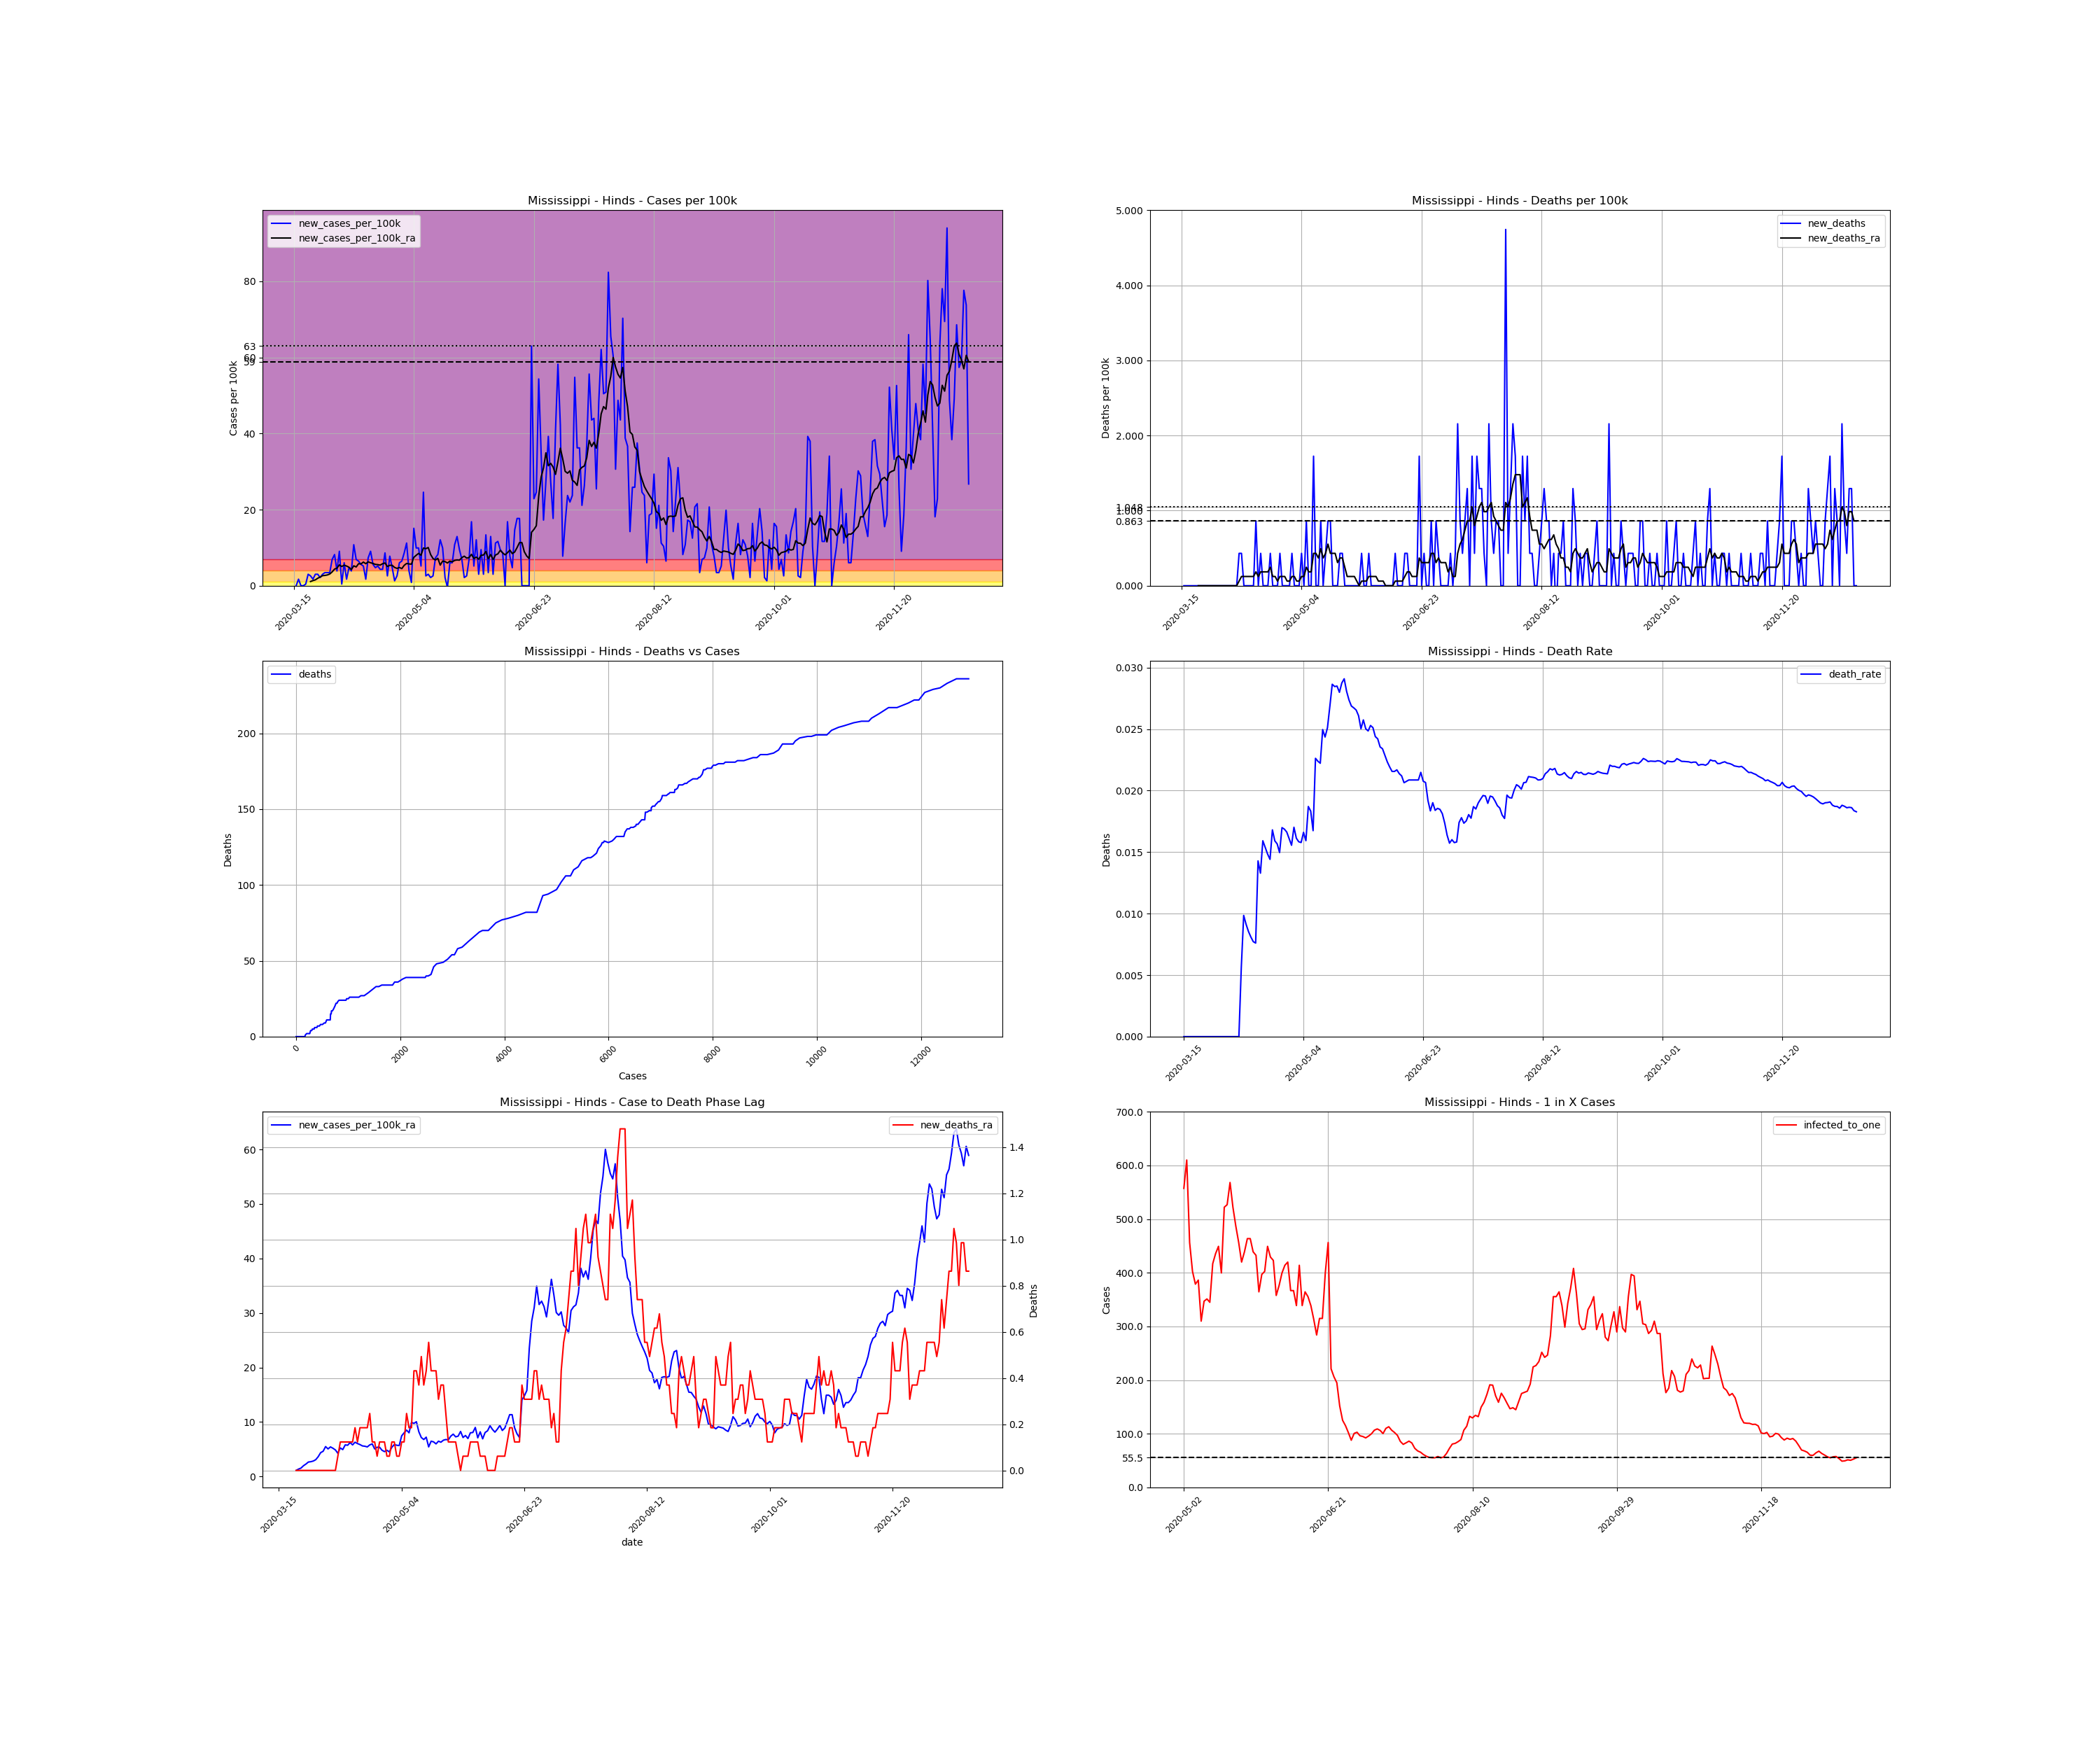

Data behind this chart, as committed beside it:
, date, county, state, fips, cases, deaths, COUNTY, STNAME, CTYNAME, POPESTIMATE2019, cases_per_100k, deaths_per_100k, death_rate, new_cases, new_cases_per_100k, new_deaths, new_cases_per_100k_ra, new_deaths_ra, active_cases, infected_to_one
114790, 2020-03-15, Hinds, Mississippi, 28049, 2, 0.0, 49, Mississippi, Hinds, 231840, 0.8627, 0.0, 0.0, , , , , , , 
114791, 2020-03-16, Hinds, Mississippi, 28049, 2, 0.0, 49, Mississippi, Hinds, 231840, 0.8627, 0.0, 0.0, 0.0, 0.0, 0.0, , , , 
114792, 2020-03-17, Hinds, Mississippi, 28049, 6, 0.0, 49, Mississippi, Hinds, 231840, 2.588, 0.0, 0.0, 4.0, 1.725, 0.0, , , , 
114793, 2020-03-18, Hinds, Mississippi, 28049, 6, 0.0, 49, Mississippi, Hinds, 231840, 2.588, 0.0, 0.0, 0.0, 0.0, 0.0, , , , 
114794, 2020-03-19, Hinds, Mississippi, 28049, 6, 0.0, 49, Mississippi, Hinds, 231840, 2.588, 0.0, 0.0, 0.0, 0.0, 0.0, , , , 
114795, 2020-03-20, Hinds, Mississippi, 28049, 7, 0.0, 49, Mississippi, Hinds, 231840, 3.019, 0.0, 0.0, 1.0, 0.4313, 0.0, , , , 
114796, 2020-03-21, Hinds, Mississippi, 28049, 14, 0.0, 49, Mississippi, Hinds, 231840, 6.039, 0.0, 0.0, 7.0, 3.019, 0.0, , , , 
114797, 2020-03-22, Hinds, Mississippi, 28049, 20, 0.0, 49, Mississippi, Hinds, 231840, 8.627, 0.0, 0.0, 6.0, 2.588, 0.0, 1.109, 0.0, , 
114798, 2020-03-23, Hinds, Mississippi, 28049, 24, 0.0, 49, Mississippi, Hinds, 231840, 10.35, 0.0, 0.0, 4.0, 1.725, 0.0, 1.356, 0.0, 22.0, 2635
114799, 2020-03-24, Hinds, Mississippi, 28049, 31, 0.0, 49, Mississippi, Hinds, 231840, 13.37, 0.0, 0.0, 7.0, 3.019, 0.0, 1.54, 0.0, 29.0, 1999
114800, 2020-03-25, Hinds, Mississippi, 28049, 38, 0.0, 49, Mississippi, Hinds, 231840, 16.39, 0.0, 0.0, 7.0, 3.019, 0.0, 1.972, 0.0, 32.0, 1811
114801, 2020-03-26, Hinds, Mississippi, 28049, 43, 0.0, 49, Mississippi, Hinds, 231840, 18.55, 0.0, 0.0, 5.0, 2.157, 0.0, 2.28, 0.0, 37.0, 1566
114802, 2020-03-27, Hinds, Mississippi, 28049, 50, 0.0, 49, Mississippi, Hinds, 231840, 21.57, 0.0, 0.0, 7.0, 3.019, 0.0, 2.65, 0.0, 44.0, 1317
114803, 2020-03-28, Hinds, Mississippi, 28049, 58, 0.0, 49, Mississippi, Hinds, 231840, 25.02, 0.0, 0.0, 8.0, 3.451, 0.0, 2.711, 0.0, 51.0, 1136
114804, 2020-03-29, Hinds, Mississippi, 28049, 66, 0.0, 49, Mississippi, Hinds, 231840, 28.47, 0.0, 0.0, 8.0, 3.451, 0.0, 2.834, 0.0, 52.0, 1115
114805, 2020-03-30, Hinds, Mississippi, 28049, 74, 0.0, 49, Mississippi, Hinds, 231840, 31.92, 0.0, 0.0, 8.0, 3.451, 0.0, 3.081, 0.0, 54.0, 1073
114806, 2020-03-31, Hinds, Mississippi, 28049, 90, 0.0, 49, Mississippi, Hinds, 231840, 38.82, 0.0, 0.0, 16.0, 6.901, 0.0, 3.636, 0.0, 66.0, 878.2
114807, 2020-04-01, Hinds, Mississippi, 28049, 109, 0.0, 49, Mississippi, Hinds, 231840, 47.02, 0.0, 0.0, 19.0, 8.195, 0.0, 4.375, 0.0, 78.0, 743.1
114808, 2020-04-02, Hinds, Mississippi, 28049, 118, 0.0, 49, Mississippi, Hinds, 231840, 50.9, 0.0, 0.0, 9.0, 3.882, 0.0, 4.621, 0.0, 80.0, 724.5
114809, 2020-04-03, Hinds, Mississippi, 28049, 139, 0.0, 49, Mississippi, Hinds, 231840, 59.96, 0.0, 0.0, 21.0, 9.058, 0.0, 5.484, 0.0, 96.0, 603.8
114810, 2020-04-04, Hinds, Mississippi, 28049, 140, 0.0, 49, Mississippi, Hinds, 231840, 60.39, 0.0, 0.0, 1.0, 0.4313, 0.0, 5.053, 0.0, 90.0, 644.0
114811, 2020-04-05, Hinds, Mississippi, 28049, 154, 0.0, 49, Mississippi, Hinds, 231840, 66.43, 0.0, 0.0, 14.0, 6.039, 0.0, 5.422, 0.0, 96.0, 603.8
114812, 2020-04-06, Hinds, Mississippi, 28049, 158, 0.0, 49, Mississippi, Hinds, 231840, 68.15, 0.0, 0.0, 4.0, 1.725, 0.0, 5.176, 0.0, 92.0, 630.0
114813, 2020-04-07, Hinds, Mississippi, 28049, 169, 0.0, 49, Mississippi, Hinds, 231840, 72.9, 0.0, 0.0, 11.0, 4.745, 0.0, 4.868, 0.0, 95.0, 610.1
114814, 2020-04-08, Hinds, Mississippi, 28049, 178, 1.0, 49, Mississippi, Hinds, 231840, 76.78, 0.4313, 0.005618, 9.0, 3.882, 0.4313, 4.252, 0.06162, 88.0, 658.6
114815, 2020-04-09, Hinds, Mississippi, 28049, 203, 2.0, 49, Mississippi, Hinds, 231840, 87.56, 0.8627, 0.009852, 25.0, 10.78, 0.4313, 5.238, 0.1232, 94.0, 616.6
114816, 2020-04-10, Hinds, Mississippi, 28049, 219, 2.0, 49, Mississippi, Hinds, 231840, 94.46, 0.8627, 0.009132, 16.0, 6.901, 0.0, 4.93, 0.1232, 101.0, 573.9
114817, 2020-04-11, Hinds, Mississippi, 28049, 234, 2.0, 49, Mississippi, Hinds, 231840, 100.9, 0.8627, 0.008547, 15.0, 6.47, 0.0, 5.792, 0.1232, 95.0, 610.1
114818, 2020-04-12, Hinds, Mississippi, 28049, 247, 2.0, 49, Mississippi, Hinds, 231840, 106.5, 0.8627, 0.008097, 13.0, 5.607, 0.0, 5.731, 0.1232, 107.0, 541.7
114819, 2020-04-13, Hinds, Mississippi, 28049, 259, 2.0, 49, Mississippi, Hinds, 231840, 111.7, 0.8627, 0.007722, 12.0, 5.176, 0.0, 6.224, 0.1232, 105.0, 552.0
114820, 2020-04-14, Hinds, Mississippi, 28049, 263, 2.0, 49, Mississippi, Hinds, 231840, 113.4, 0.8627, 0.007605, 4.0, 1.725, 0.0, 5.792, 0.1232, 105.0, 552.0
114821, 2020-04-15, Hinds, Mississippi, 28049, 280, 4.0, 49, Mississippi, Hinds, 231840, 120.8, 1.725, 0.01429, 17.0, 7.333, 0.8627, 6.285, 0.1849, 111.0, 522.2
114822, 2020-04-16, Hinds, Mississippi, 28049, 301, 4.0, 49, Mississippi, Hinds, 231840, 129.8, 1.725, 0.01329, 21.0, 9.058, 0.0, 6.039, 0.1232, 123.0, 471.2
114823, 2020-04-17, Hinds, Mississippi, 28049, 314, 5.0, 49, Mississippi, Hinds, 231840, 135.4, 2.157, 0.01592, 13.0, 5.607, 0.4313, 5.854, 0.1849, 111.0, 522.2
114824, 2020-04-18, Hinds, Mississippi, 28049, 325, 5.0, 49, Mississippi, Hinds, 231840, 140.2, 2.157, 0.01538, 11.0, 4.745, 0.0, 5.607, 0.1849, 106.0, 546.8
114825, 2020-04-19, Hinds, Mississippi, 28049, 337, 5.0, 49, Mississippi, Hinds, 231840, 145.4, 2.157, 0.01484, 12.0, 5.176, 0.0, 5.546, 0.1849, 103.0, 562.7
114826, 2020-04-20, Hinds, Mississippi, 28049, 347, 5.0, 49, Mississippi, Hinds, 231840, 149.7, 2.157, 0.01441, 10.0, 4.313, 0.0, 5.422, 0.1849, 100.0, 579.6
114827, 2020-04-21, Hinds, Mississippi, 28049, 357, 6.0, 49, Mississippi, Hinds, 231840, 154, 2.588, 0.01681, 10.0, 4.313, 0.4313, 5.792, 0.2465, 98.0, 591.4
114828, 2020-04-22, Hinds, Mississippi, 28049, 377, 6.0, 49, Mississippi, Hinds, 231840, 162.6, 2.588, 0.01592, 20.0, 8.627, 0.0, 5.977, 0.1232, 114.0, 508.4
114829, 2020-04-23, Hinds, Mississippi, 28049, 383, 6.0, 49, Mississippi, Hinds, 231840, 165.2, 2.588, 0.01567, 6.0, 2.588, 0.0, 5.053, 0.1232, 103.0, 562.7
114830, 2020-04-24, Hinds, Mississippi, 28049, 401, 6.0, 49, Mississippi, Hinds, 231840, 173, 2.588, 0.01496, 18.0, 7.764, 0.0, 5.361, 0.06162, 100.0, 579.6
114831, 2020-04-25, Hinds, Mississippi, 28049, 412, 7.0, 49, Mississippi, Hinds, 231840, 177.7, 3.019, 0.01699, 11.0, 4.745, 0.4313, 5.361, 0.1232, 98.0, 591.4
114832, 2020-04-26, Hinds, Mississippi, 28049, 415, 7.0, 49, Mississippi, Hinds, 231840, 179, 3.019, 0.01687, 3.0, 1.294, 0.0, 4.806, 0.1232, 90.0, 644.0
114833, 2020-04-27, Hinds, Mississippi, 28049, 421, 7.0, 49, Mississippi, Hinds, 231840, 181.6, 3.019, 0.01663, 6.0, 2.588, 0.0, 4.56, 0.1232, 84.0, 690.0
114834, 2020-04-28, Hinds, Mississippi, 28049, 435, 7.0, 49, Mississippi, Hinds, 231840, 187.6, 3.019, 0.01609, 14.0, 6.039, 0.0, 4.806, 0.06162, 88.0, 658.6
114835, 2020-04-29, Hinds, Mississippi, 28049, 450, 7.0, 49, Mississippi, Hinds, 231840, 194.1, 3.019, 0.01556, 15.0, 6.47, 0.0, 4.498, 0.06162, 93.0, 623.2
114836, 2020-04-30, Hinds, Mississippi, 28049, 470, 8.0, 49, Mississippi, Hinds, 231840, 202.7, 3.451, 0.01702, 20.0, 8.627, 0.4313, 5.361, 0.1232, 93.0, 623.2
114837, 2020-05-01, Hinds, Mississippi, 28049, 496, 8.0, 49, Mississippi, Hinds, 231840, 213.9, 3.451, 0.01613, 26.0, 11.21, 0.0, 5.854, 0.1232, 113.0, 512.9
114838, 2020-05-02, Hinds, Mississippi, 28049, 505, 8.0, 49, Mississippi, Hinds, 231840, 217.8, 3.451, 0.01584, 9.0, 3.882, 0.0, 5.731, 0.06162, 104.0, 557.3
114839, 2020-05-03, Hinds, Mississippi, 28049, 507, 8.0, 49, Mississippi, Hinds, 231840, 218.7, 3.451, 0.01578, 2.0, 0.8627, 0.0, 5.669, 0.06162, 95.0, 610.1
114840, 2020-05-04, Hinds, Mississippi, 28049, 542, 9.0, 49, Mississippi, Hinds, 231840, 233.8, 3.882, 0.01661, 35.0, 15.1, 0.4313, 7.456, 0.1232, 127.0, 456.4
114841, 2020-05-05, Hinds, Mississippi, 28049, 565, 9.0, 49, Mississippi, Hinds, 231840, 243.7, 3.882, 0.01593, 23.0, 9.921, 0.0, 8.01, 0.1232, 144.0, 402.5
114842, 2020-05-06, Hinds, Mississippi, 28049, 588, 11.0, 49, Mississippi, Hinds, 231840, 253.6, 4.745, 0.01871, 23.0, 9.921, 0.8627, 8.503, 0.2465, 153.0, 378.8
114843, 2020-05-07, Hinds, Mississippi, 28049, 600, 11.0, 49, Mississippi, Hinds, 231840, 258.8, 4.745, 0.01833, 12.0, 5.176, 0.0, 8.01, 0.1849, 150.0, 386.4
114844, 2020-05-08, Hinds, Mississippi, 28049, 657, 11.0, 49, Mississippi, Hinds, 231840, 283.4, 4.745, 0.01674, 57.0, 24.59, 0.0, 9.921, 0.1849, 187.0, 309.9
114845, 2020-05-09, Hinds, Mississippi, 28049, 663, 15.0, 49, Mississippi, Hinds, 231840, 286, 6.47, 0.02262, 6.0, 2.588, 1.725, 9.736, 0.4313, 167.0, 347.1
114846, 2020-05-10, Hinds, Mississippi, 28049, 670, 15.0, 49, Mississippi, Hinds, 231840, 289, 6.47, 0.02239, 7.0, 3.019, 0.0, 10.04, 0.4313, 165.0, 351.3
114847, 2020-05-11, Hinds, Mississippi, 28049, 675, 15.0, 49, Mississippi, Hinds, 231840, 291.1, 6.47, 0.02222, 5.0, 2.157, 0.0, 8.195, 0.3697, 168.0, 345.0
114848, 2020-05-12, Hinds, Mississippi, 28049, 681, 17.0, 49, Mississippi, Hinds, 231840, 293.7, 7.333, 0.02496, 6.0, 2.588, 0.8627, 7.148, 0.493, 139.0, 417
114849, 2020-05-13, Hinds, Mississippi, 28049, 698, 17.0, 49, Mississippi, Hinds, 231840, 301.1, 7.333, 0.02436, 17.0, 7.333, 0.0, 6.778, 0.3697, 133.0, 435.8
... 222 more rows
